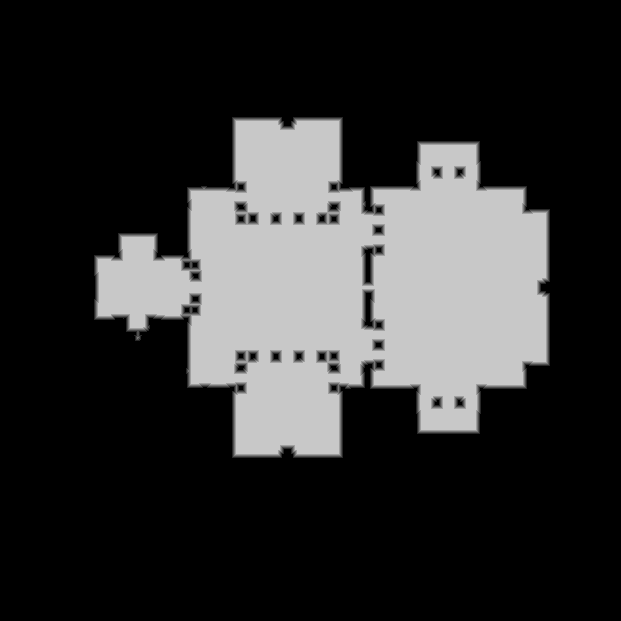

Data behind this chart, as committed beside it:
source	tdt_hull ranged
truth	truth_346ee7b93f0.tsv
width	621
height	621
nibble	0	286381
nibble	1	3061
nibble	2	3354
nibble	3	3517
nibble	4	3594
nibble	5	85734
